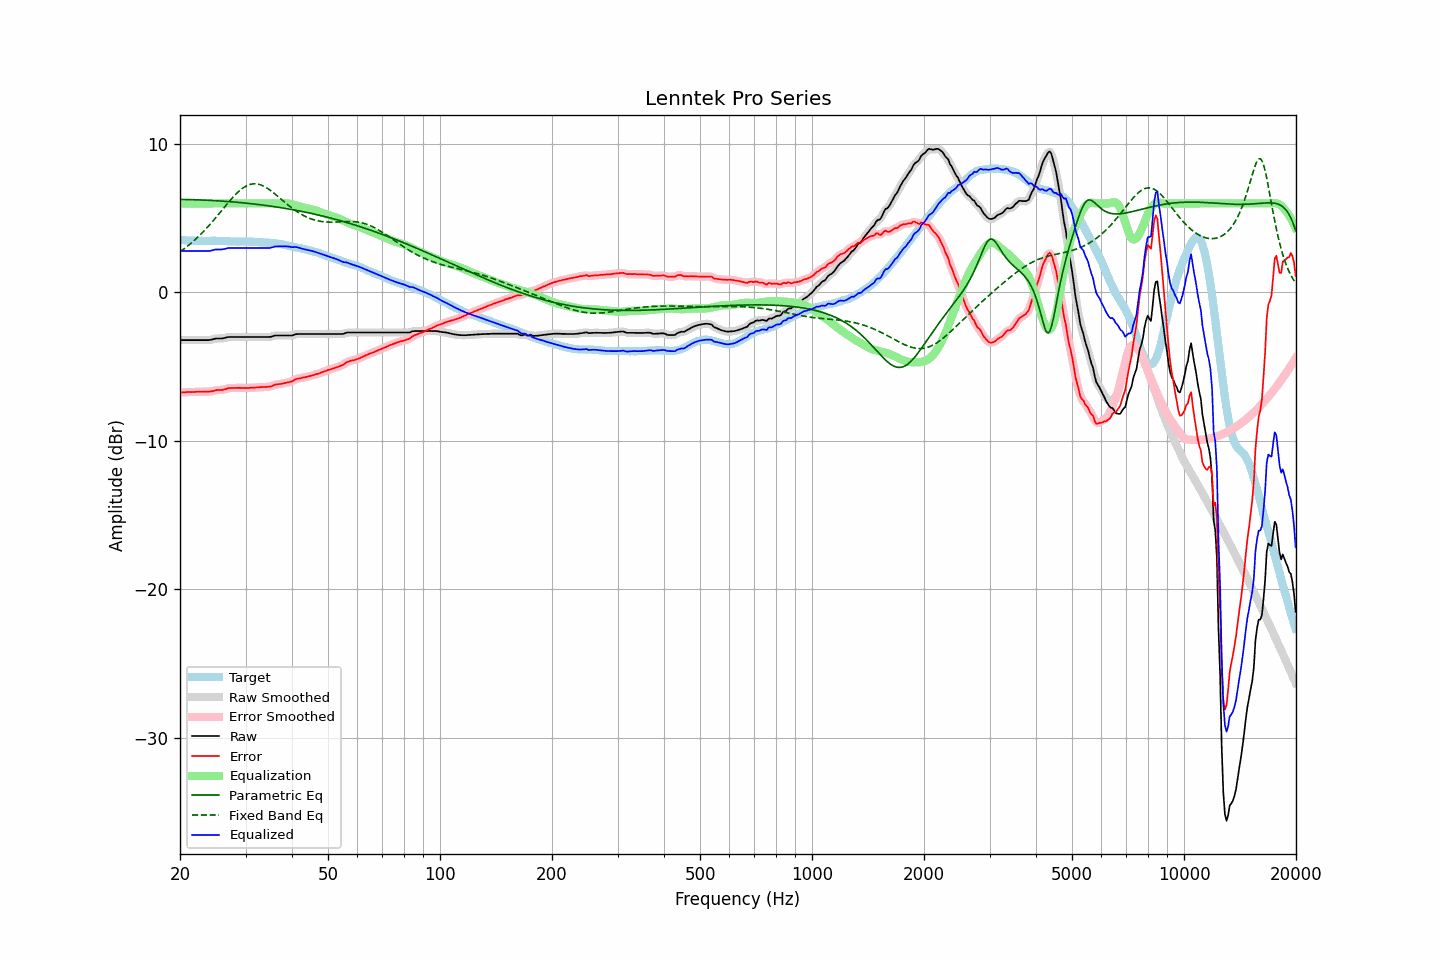

The file beside this chart, header and first rows:
frequency, raw, error, smoothed, error_smoothed, equalization, parametric_eq, fixed_band_eq, equalized_raw, equalized_smoothed, target
20.00, -3.21, -6.75, -3.21, -6.75, 6.00, 6.27, 2.74, 2.79, 2.79, 3.54
20.20, -3.21, -6.74, -3.21, -6.74, 6.00, 6.27, 2.82, 2.79, 2.79, 3.53
20.40, -3.21, -6.74, -3.21, -6.73, 6.00, 6.27, 2.90, 2.79, 2.79, 3.53
20.61, -3.21, -6.73, -3.21, -6.72, 6.00, 6.27, 2.98, 2.79, 2.79, 3.52
20.81, -3.21, -6.72, -3.21, -6.72, 6.00, 6.27, 3.06, 2.79, 2.79, 3.51
21.02, -3.21, -6.71, -3.21, -6.71, 6.00, 6.26, 3.15, 2.79, 2.79, 3.50
21.23, -3.21, -6.70, -3.21, -6.71, 6.00, 6.26, 3.24, 2.79, 2.79, 3.50
21.44, -3.21, -6.71, -3.21, -6.71, 6.00, 6.26, 3.33, 2.79, 2.79, 3.51
21.66, -3.21, -6.70, -3.21, -6.71, 6.00, 6.25, 3.42, 2.79, 2.79, 3.50
21.87, -3.21, -6.70, -3.21, -6.70, 6.00, 6.25, 3.52, 2.79, 2.79, 3.49
22.09, -3.21, -6.69, -3.21, -6.69, 6.00, 6.25, 3.62, 2.79, 2.79, 3.48
22.31, -3.21, -6.69, -3.21, -6.69, 6.00, 6.24, 3.72, 2.79, 2.79, 3.48
22.54, -3.21, -6.68, -3.21, -6.69, 6.00, 6.24, 3.83, 2.79, 2.79, 3.47
22.76, -3.21, -6.69, -3.21, -6.69, 6.00, 6.23, 3.93, 2.79, 2.79, 3.48
22.99, -3.21, -6.69, -3.21, -6.69, 6.00, 6.23, 4.04, 2.79, 2.79, 3.48
23.22, -3.21, -6.68, -3.21, -6.68, 6.00, 6.22, 4.15, 2.79, 2.79, 3.47
23.45, -3.21, -6.68, -3.21, -6.68, 6.00, 6.22, 4.27, 2.79, 2.79, 3.47
23.69, -3.21, -6.68, -3.21, -6.68, 6.00, 6.21, 4.39, 2.79, 2.79, 3.47
23.92, -3.21, -6.68, -3.20, -6.68, 6.00, 6.21, 4.51, 2.79, 2.80, 3.47
24.16, -3.19, -6.67, -3.19, -6.67, 6.00, 6.20, 4.63, 2.81, 2.81, 3.48
24.40, -3.17, -6.66, -3.17, -6.65, 6.00, 6.20, 4.75, 2.83, 2.83, 3.49
24.65, -3.14, -6.63, -3.14, -6.63, 6.00, 6.19, 4.88, 2.86, 2.86, 3.49
24.89, -3.11, -6.60, -3.11, -6.60, 6.00, 6.19, 5.01, 2.89, 2.89, 3.49
25.14, -3.10, -6.58, -3.10, -6.58, 6.00, 6.18, 5.14, 2.90, 2.90, 3.48
25.39, -3.10, -6.57, -3.10, -6.57, 6.00, 6.17, 5.27, 2.90, 2.90, 3.48
25.65, -3.10, -6.57, -3.10, -6.57, 6.00, 6.17, 5.40, 2.90, 2.90, 3.48
25.91, -3.10, -6.57, -3.09, -6.57, 6.00, 6.16, 5.53, 2.90, 2.91, 3.47
26.16, -3.08, -6.55, -3.08, -6.55, 6.00, 6.15, 5.66, 2.92, 2.92, 3.47
26.43, -3.06, -6.52, -3.05, -6.52, 6.00, 6.14, 5.79, 2.94, 2.95, 3.46
26.69, -3.03, -6.49, -3.03, -6.49, 6.00, 6.14, 5.92, 2.97, 2.97, 3.46
26.96, -3.00, -6.45, -3.01, -6.46, 6.00, 6.13, 6.05, 3.00, 2.99, 3.45
27.23, -3.00, -6.44, -3.00, -6.44, 6.00, 6.12, 6.18, 3.00, 3.00, 3.44
27.50, -3.00, -6.44, -3.00, -6.43, 6.00, 6.11, 6.30, 3.00, 3.00, 3.44
27.77, -3.00, -6.44, -3.00, -6.44, 6.00, 6.10, 6.42, 3.00, 3.00, 3.44
28.05, -3.00, -6.43, -3.00, -6.43, 6.00, 6.09, 6.54, 3.00, 3.00, 3.44
28.33, -3.00, -6.43, -3.00, -6.43, 6.00, 6.08, 6.65, 3.00, 3.00, 3.43
28.62, -3.00, -6.42, -3.00, -6.43, 6.00, 6.07, 6.75, 3.00, 3.00, 3.42
28.90, -3.00, -6.43, -3.00, -6.43, 6.00, 6.06, 6.85, 3.00, 3.00, 3.43
29.19, -3.00, -6.43, -3.00, -6.43, 6.00, 6.05, 6.94, 3.00, 3.00, 3.43
29.48, -3.00, -6.44, -3.00, -6.44, 6.00, 6.04, 7.03, 3.00, 3.00, 3.44
29.78, -3.00, -6.44, -3.00, -6.44, 6.00, 6.03, 7.10, 3.00, 3.00, 3.44
30.08, -3.00, -6.44, -3.00, -6.44, 6.00, 6.02, 7.16, 3.00, 3.00, 3.45
30.38, -3.00, -6.43, -3.00, -6.44, 6.00, 6.01, 7.22, 3.00, 3.00, 3.43
30.68, -3.00, -6.43, -3.00, -6.43, 6.00, 6.00, 7.26, 3.00, 3.00, 3.43
30.99, -3.00, -6.42, -3.00, -6.42, 6.00, 5.99, 7.29, 3.00, 3.00, 3.42
31.30, -3.00, -6.42, -3.00, -6.42, 6.00, 5.98, 7.31, 3.00, 3.00, 3.42
31.61, -3.00, -6.42, -3.00, -6.41, 6.00, 5.96, 7.32, 3.00, 3.00, 3.42
31.93, -3.00, -6.40, -3.00, -6.41, 6.00, 5.95, 7.32, 3.00, 3.00, 3.40
32.24, -3.00, -6.40, -3.00, -6.40, 6.00, 5.94, 7.31, 3.00, 3.00, 3.40
32.57, -3.00, -6.39, -3.00, -6.39, 6.00, 5.92, 7.29, 3.00, 3.00, 3.39
32.89, -3.00, -6.38, -3.00, -6.38, 6.00, 5.91, 7.26, 3.00, 3.00, 3.38
33.22, -3.00, -6.37, -3.00, -6.37, 6.00, 5.90, 7.22, 3.00, 3.00, 3.38
33.55, -3.00, -6.37, -3.00, -6.37, 6.00, 5.88, 7.17, 3.00, 3.00, 3.37
33.89, -3.00, -6.37, -3.00, -6.37, 6.00, 5.87, 7.11, 3.00, 3.00, 3.37
34.23, -3.00, -6.36, -3.00, -6.36, 6.00, 5.85, 7.04, 3.00, 3.00, 3.36
34.57, -3.00, -6.35, -3.00, -6.35, 6.00, 5.84, 6.97, 3.00, 3.00, 3.36
34.92, -3.00, -6.34, -2.99, -6.34, 6.00, 5.82, 6.90, 3.00, 3.01, 3.34
35.27, -2.97, -6.32, -2.97, -6.31, 6.00, 5.81, 6.82, 3.03, 3.03, 3.35
35.62, -2.94, -6.26, -2.94, -6.27, 6.00, 5.79, 6.73, 3.06, 3.06, 3.33
35.97, -2.90, -6.21, -2.91, -6.23, 6.00, 5.78, 6.64, 3.10, 3.09, 3.31
... 635 more rows
